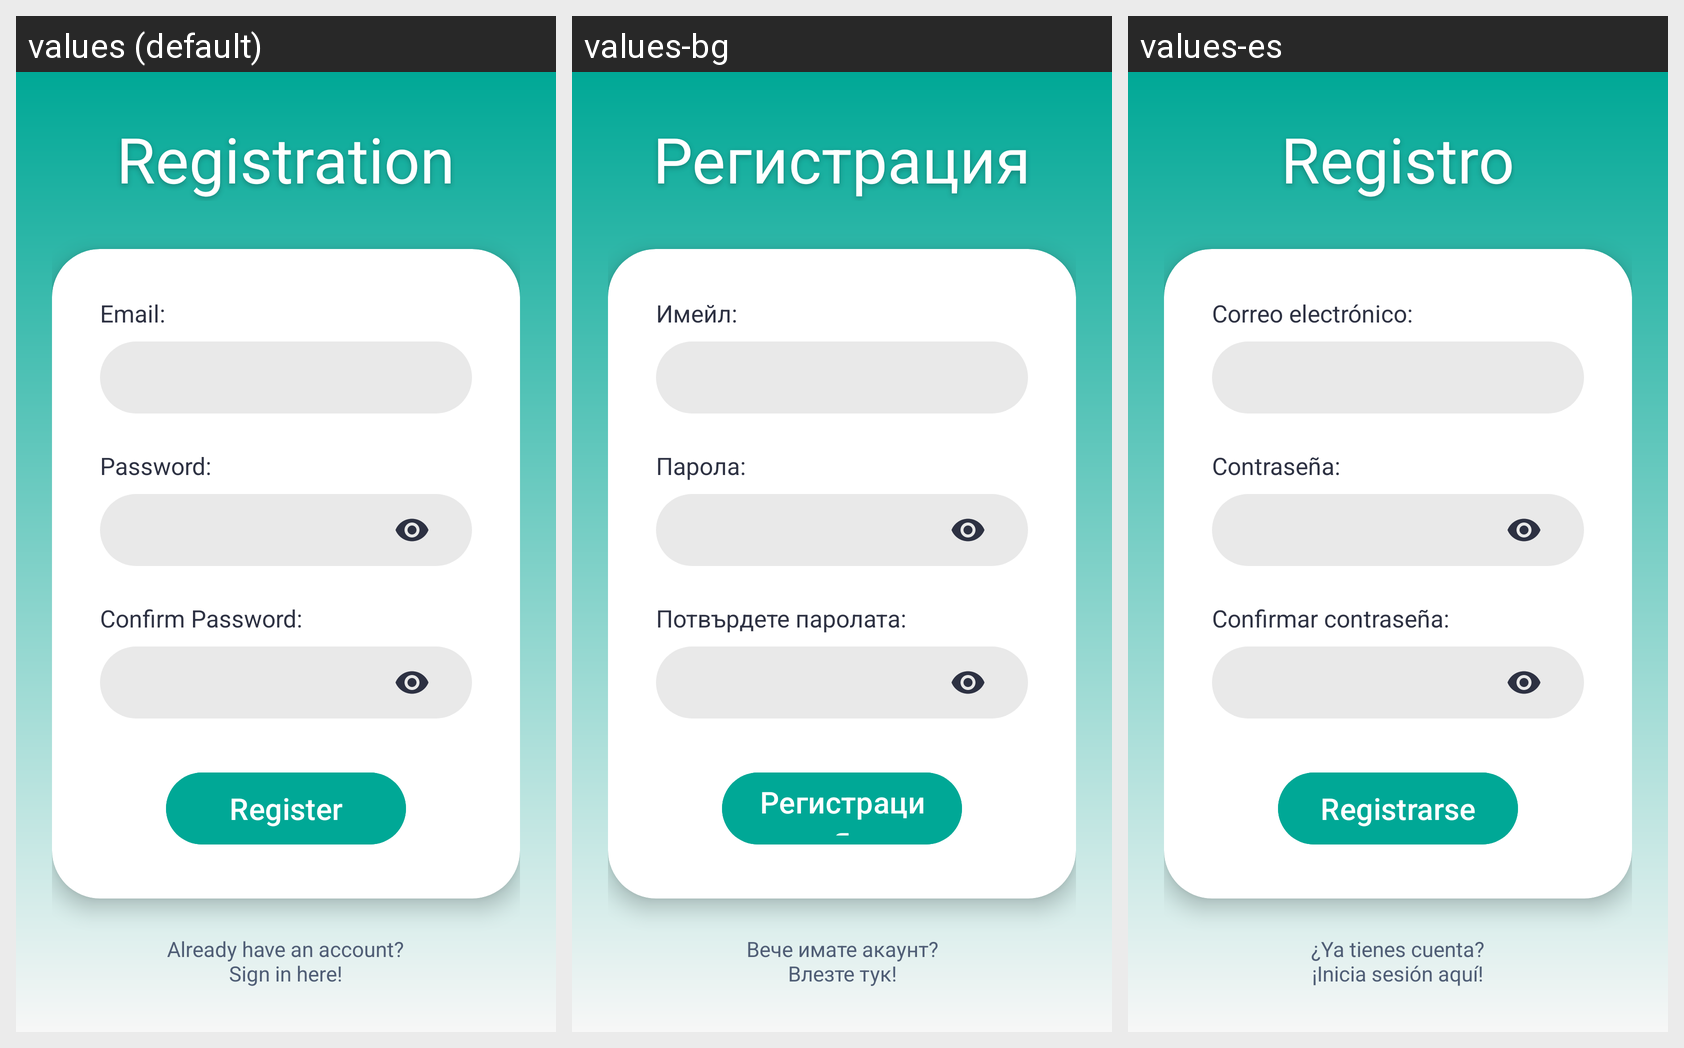

Locale-by-locale string values for the Android screen shown in this grid:
Android screen res/layout/activity_register.xml rendered under 3 locales, left to right: values (default), values-bg, values-es. Device: Nexus 5 (rendered at 1080×1920; each locale shown at half size, 540×960, under a caption strip naming it); theme Theme.SmartBinApp.
Strings drawn on this screen, with the default value and each locale's value (text and hints the layout hard-codes, and strings that could not be matched under every locale, appear in the picture but are not listed):

register_title
  values: Registration
  values-bg: Регистрация
  values-es: Registro

label_email
  values: Email:
  values-bg: Имейл:
  values-es: Correo electrónico:

label_password
  values: Password:
  values-bg: Парола:
  values-es: Contraseña:

label_confirm_password
  values: Confirm Password:
  values-bg: Потвърдете паролата:
  values-es: Confirmar contraseña:

btn_register_text
  values: Register
  values-bg: Регистрация
  values-es: Registrarse

go_to_login_text
  values: Already have an account?
      Sign in here!
  values-bg: Вече имате акаунт?
      Влезте тук!
  values-es: ¿Ya tienes cuenta?
      ¡Inicia sesión aquí!
